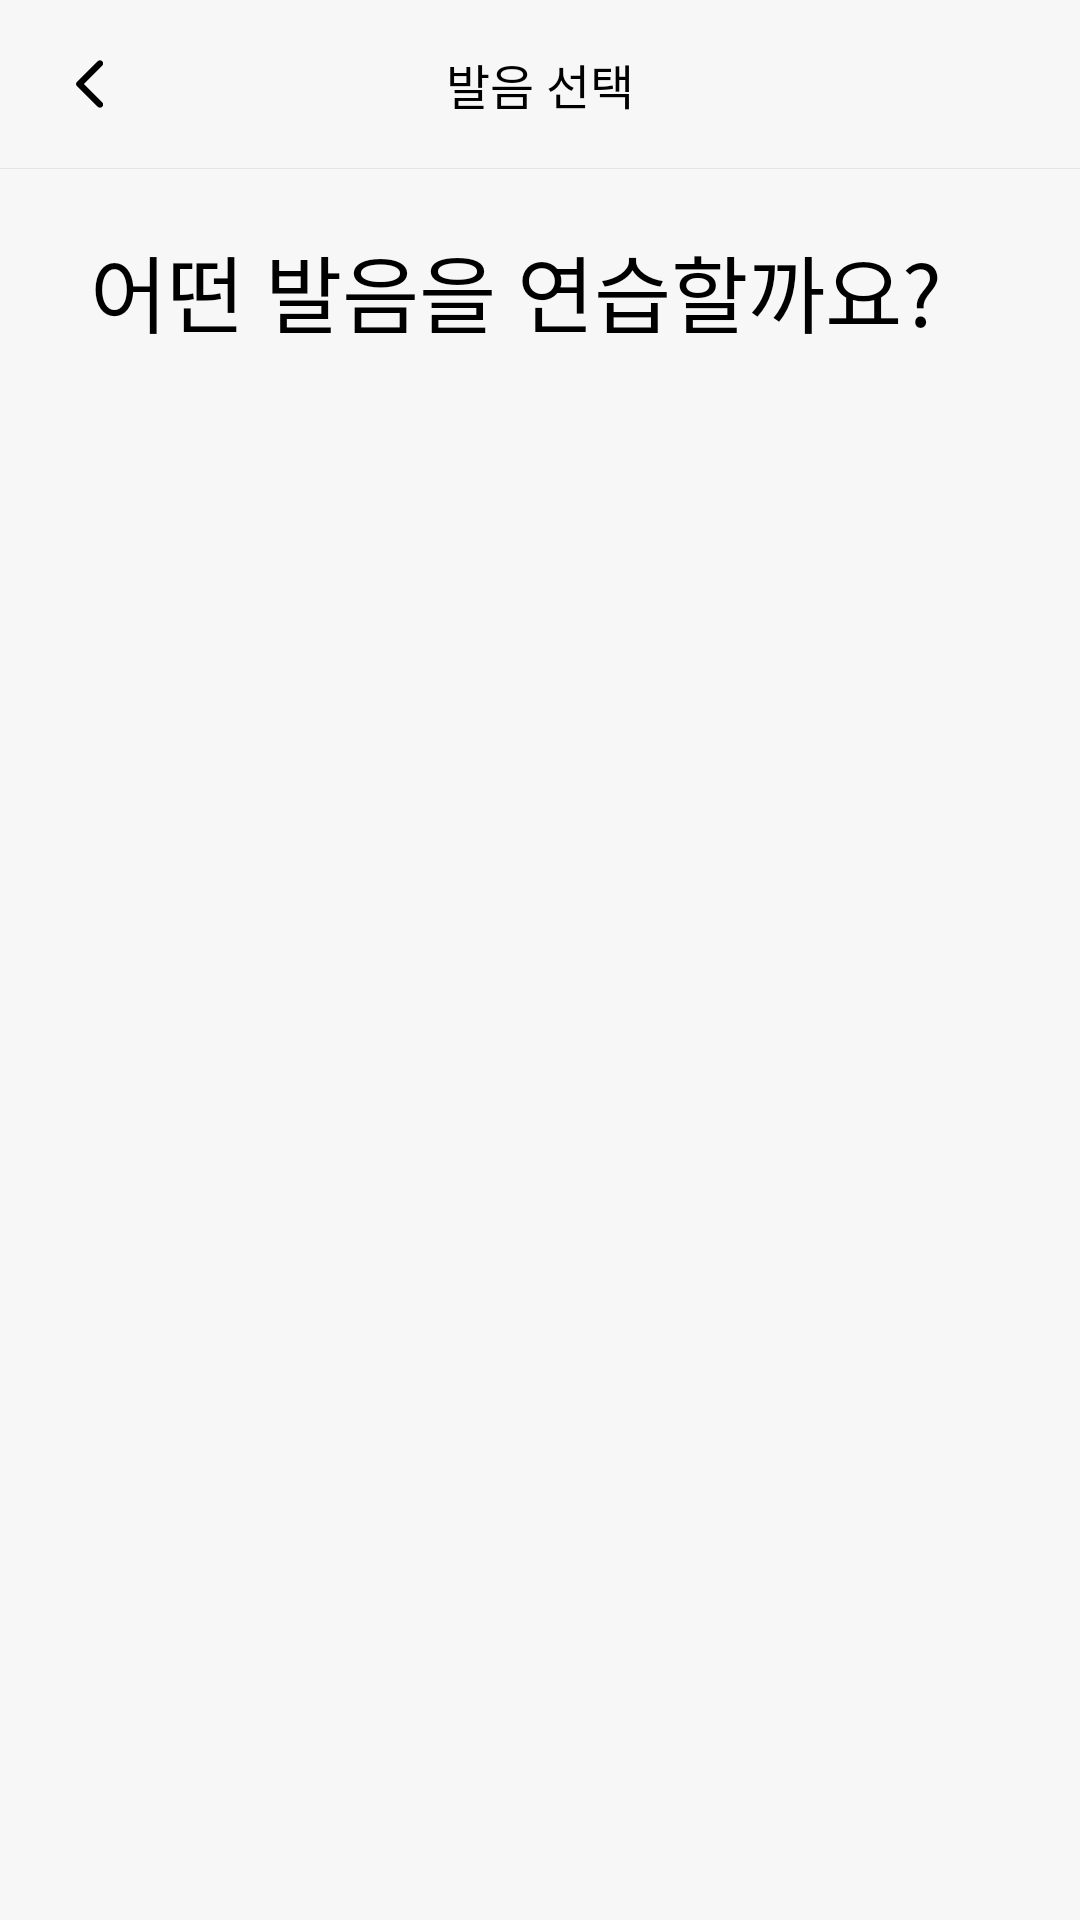

The Android layout XML behind this screen, and the referenced resources:
<!-- AndroidManifest.xml: activity theme Theme.Olbareum.Gray -->
<!-- res/layout/activity_pronunciation_type_select.xml -->
<?xml version="1.0" encoding="utf-8"?>
<androidx.appcompat.widget.LinearLayoutCompat xmlns:android="http://schemas.android.com/apk/res/android"
    xmlns:app="http://schemas.android.com/apk/res-auto"
    xmlns:tools="http://schemas.android.com/tools"
    android:layout_width="match_parent"
    android:layout_height="match_parent"
    android:orientation="vertical"
    android:background="@color/gray1"
    tools:context=".pronunciation.PronunciationTypeSelectActivity">

    <androidx.appcompat.widget.Toolbar
        android:id="@+id/toolbar"
        android:layout_width="match_parent"
        android:layout_height="?actionBarSize"
        app:contentInsetEnd="20dp"
        app:contentInsetStart="20dp">

        <ImageView
            android:id="@+id/back_button"
            android:layout_width="wrap_content"
            android:layout_height="wrap_content"
            android:layout_gravity="start"
            android:src="@drawable/ic_round_arrow_back_ios_new_20" />

        <TextView
            android:layout_width="wrap_content"
            android:layout_height="wrap_content"
            android:layout_gravity="center"
            android:fontFamily="@font/pretendard_medium"
            android:text="발음 선택"
            android:textColor="@color/black"
            android:textSize="16dp" />

    </androidx.appcompat.widget.Toolbar>

    <com.google.android.material.divider.MaterialDivider
        android:layout_width="match_parent"
        android:layout_height="0.4dp"
        app:dividerColor="@color/gray2" />

    <TextView
        android:layout_width="wrap_content"
        android:layout_height="wrap_content"
        android:layout_marginStart="30dp"
        android:layout_marginTop="20dp"
        android:layout_marginBottom="16dp"
        android:fontFamily="@font/pretendard_bold"
        android:text="어떤 발음을 연습할까요?"
        android:textColor="@color/black"
        android:textSize="28dp" />

    <androidx.recyclerview.widget.RecyclerView
        android:id="@+id/type_list"
        android:layout_width="match_parent"
        android:layout_height="match_parent"
        android:layout_marginBottom="20dp" />

</androidx.appcompat.widget.LinearLayoutCompat>
<!-- resources referenced by this layout -->
<resources>
  <color name="black">#FF000000</color>
  <color name="gray1">#FFF7F7F7</color>
  <color name="gray2">#FFE5E5E5</color>
  <!-- drawable ic_round_arrow_back_ios_new_20 (drawable) -->
  <vector xmlns:android="http://schemas.android.com/apk/res/android" android:height="20dp" android:tint="#000000" android:viewportHeight="24" android:viewportWidth="24" android:width="20dp">
        
      <path android:fillColor="@android:color/white" android:pathData="M16.88,2.88L16.88,2.88c-0.49,-0.49 -1.28,-0.49 -1.77,0l-8.41,8.41c-0.39,0.39 -0.39,1.02 0,1.41l8.41,8.41c0.49,0.49 1.28,0.49 1.77,0l0,0c0.49,-0.49 0.49,-1.28 0,-1.77L9.54,12l7.35,-7.35C17.37,4.16 17.37,3.37 16.88,2.88z"/>
      
  </vector>
  <style name="Theme.Olbareum.Gray" parent="Base.Theme.Olbareum">
          <item name="android:statusBarColor">@color/gray1</item>
          <item name="android:windowLightStatusBar">true</item>
      </style>
  <style name="Base.Theme.Olbareum" parent="Theme.MaterialComponents.DayNight.NoActionBar.Bridge">
          
          <item name="colorPrimary">@color/main_color</item>
          <item name="colorAccent">@color/main_color</item>
          <item name="android:windowBackground">@color/white</item>
          <item name="android:windowLightStatusBar">true</item>
          <item name="android:statusBarColor">@color/white</item>
      </style>
  <color name="main_color">#FFFAB005</color>
  <color name="white">#FFFFFFFF</color>
</resources>
